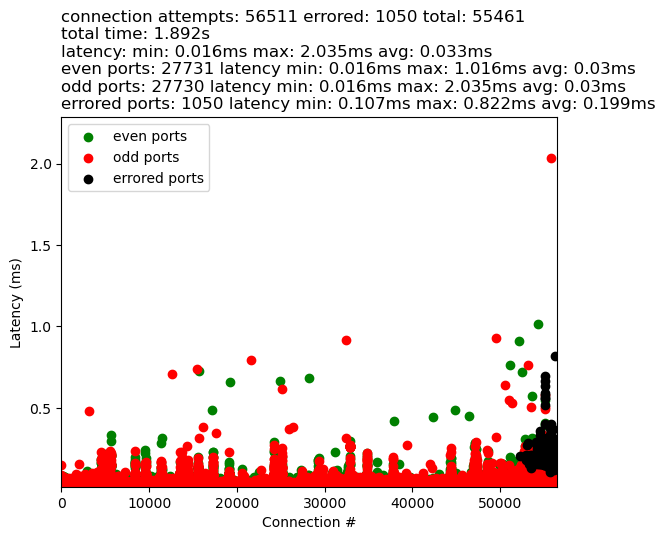

Data behind this chart, as committed beside it:
18289, 0.00014829635620117188
46801, 2.288818359375e-05
62091, 8.58306884765625e-05
59570, 3.2901763916015625e-05
13655, 5.984306335449219e-05
26240, 2.193450927734375e-05
17253, 2.0742416381835938e-05
42000, 3.838539123535156e-05
59412, 4.0531158447265625e-05
39007, 2.0503997802734375e-05
40503, 1.8596649169921875e-05
52272, 1.9788742065429688e-05
34450, 1.9550323486328125e-05
61277, 3.62396240234375e-05
23355, 2.0503997802734375e-05
15763, 1.8835067749023438e-05
41594, 1.9550323486328125e-05
11481, 3.647804260253906e-05
64408, 1.8596649169921875e-05
35192, 1.9311904907226562e-05
38023, 2.0503997802734375e-05
49485, 2.0503997802734375e-05
59648, 3.147125244140625e-05
59972, 3.075599670410156e-05
9840, 1.9073486328125e-05
55310, 2.7418136596679688e-05
38910, 2.0265579223632812e-05
27188, 2.0265579223632812e-05
57022, 2.0265579223632812e-05
62286, 1.9311904907226562e-05
24742, 2.8848648071289062e-05
48501, 2.1696090698242188e-05
16467, 2.0265579223632812e-05
30577, 4.696846008300781e-05
11780, 2.0265579223632812e-05
11252, 2.0503997802734375e-05
11467, 4.0531158447265625e-05
52372, 2.0503997802734375e-05
45290, 1.9550323486328125e-05
10417, 1.9550323486328125e-05
34812, 1.9311904907226562e-05
54829, 2.8133392333984375e-05
24045, 1.9073486328125e-05
37525, 1.9550323486328125e-05
57433, 1.8835067749023438e-05
11771, 2.193450927734375e-05
44454, 2.0503997802734375e-05
24406, 1.9311904907226562e-05
59937, 2.0742416381835938e-05
38601, 1.9311904907226562e-05
42401, 2.09808349609375e-05
46152, 2.7179718017578125e-05
25197, 1.8596649169921875e-05
32587, 2.002716064453125e-05
25074, 2.0265579223632812e-05
54317, 2.0265579223632812e-05
24310, 2.7179718017578125e-05
59849, 1.9073486328125e-05
40112, 2.0742416381835938e-05
28999, 2.09808349609375e-05
11422, 2.0503997802734375e-05
... 56,450 more rows
